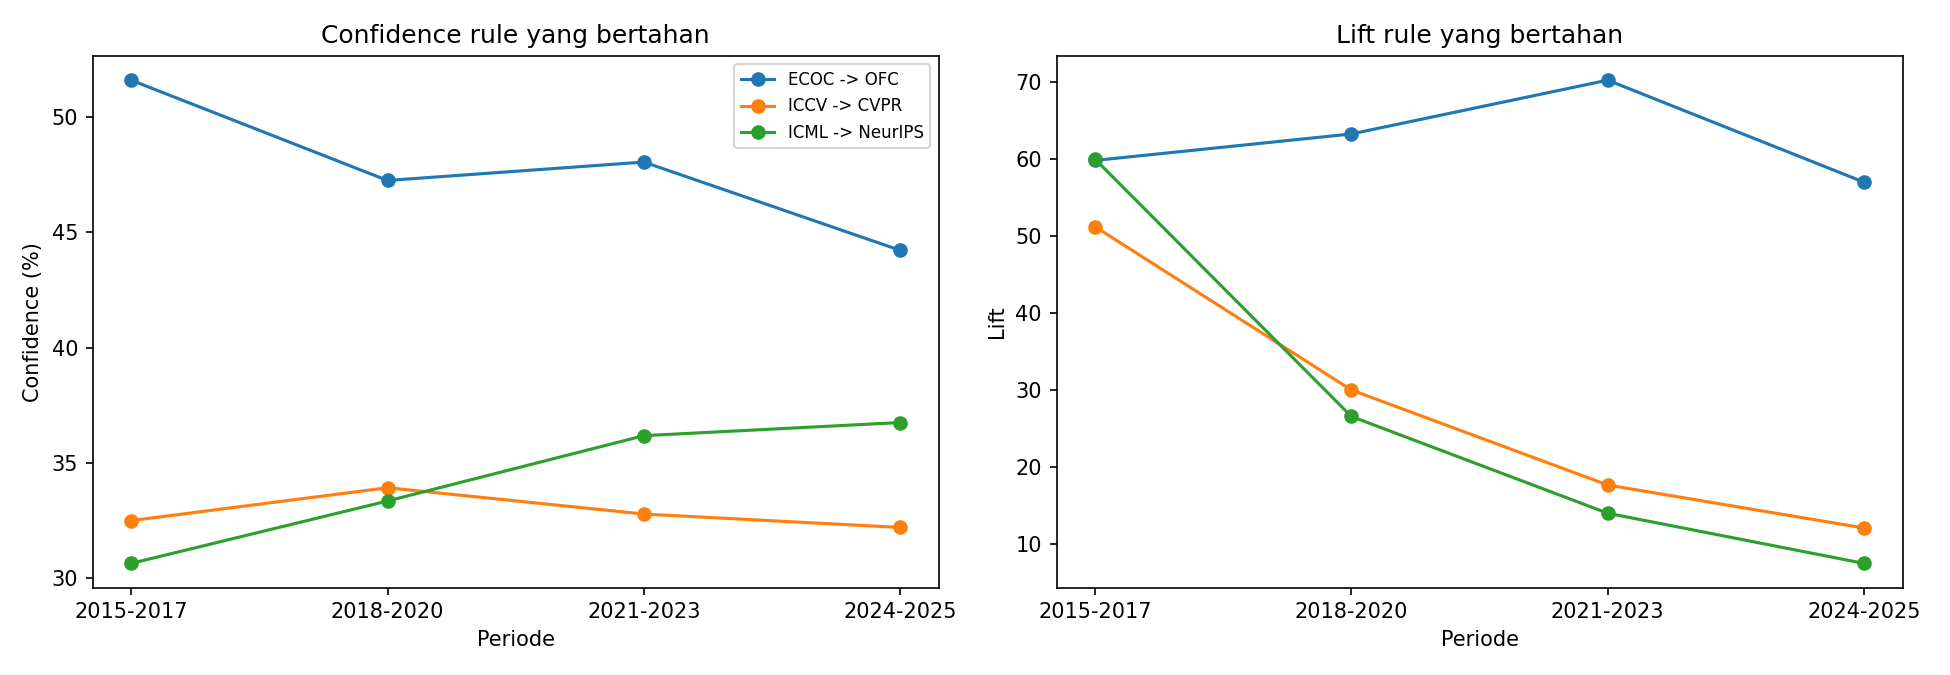

Source data for this figure (header and first rows):
period, antecedent, consequent, support, confidence, lift, consequent_support
2015-2017, ICML, NeurIPS, 0.0009945, 0.3064, 60.02, 0.005106
2015-2017, ECOC, OFC, 0.001864, 0.5159, 59.83, 0.008622
2015-2017, ICCV, CVPR, 0.001233, 0.325, 51.23, 0.006344
2018-2020, ECOC, OFC, 0.00144, 0.4724, 63.28, 0.007466
2018-2020, ICCV, CVPR, 0.001137, 0.3392, 30, 0.01131
2018-2020, ICML, NeurIPS, 0.002381, 0.3335, 26.56, 0.01256
2021-2023, ECOC, OFC, 0.0005013, 0.4804, 70.27, 0.006836
2021-2023, ICCV, CVPR, 0.003935, 0.3278, 17.64, 0.01858
2021-2023, ICML, NeurIPS, 0.004476, 0.3618, 13.97, 0.02589
2024-2025, ECOC, OFC, 0.001331, 0.4421, 57, 0.007756
2024-2025, ICCV, CVPR, 0.004358, 0.322, 12.05, 0.02672
2024-2025, ICML, NeurIPS, 0.009797, 0.3675, 7.45, 0.04933
